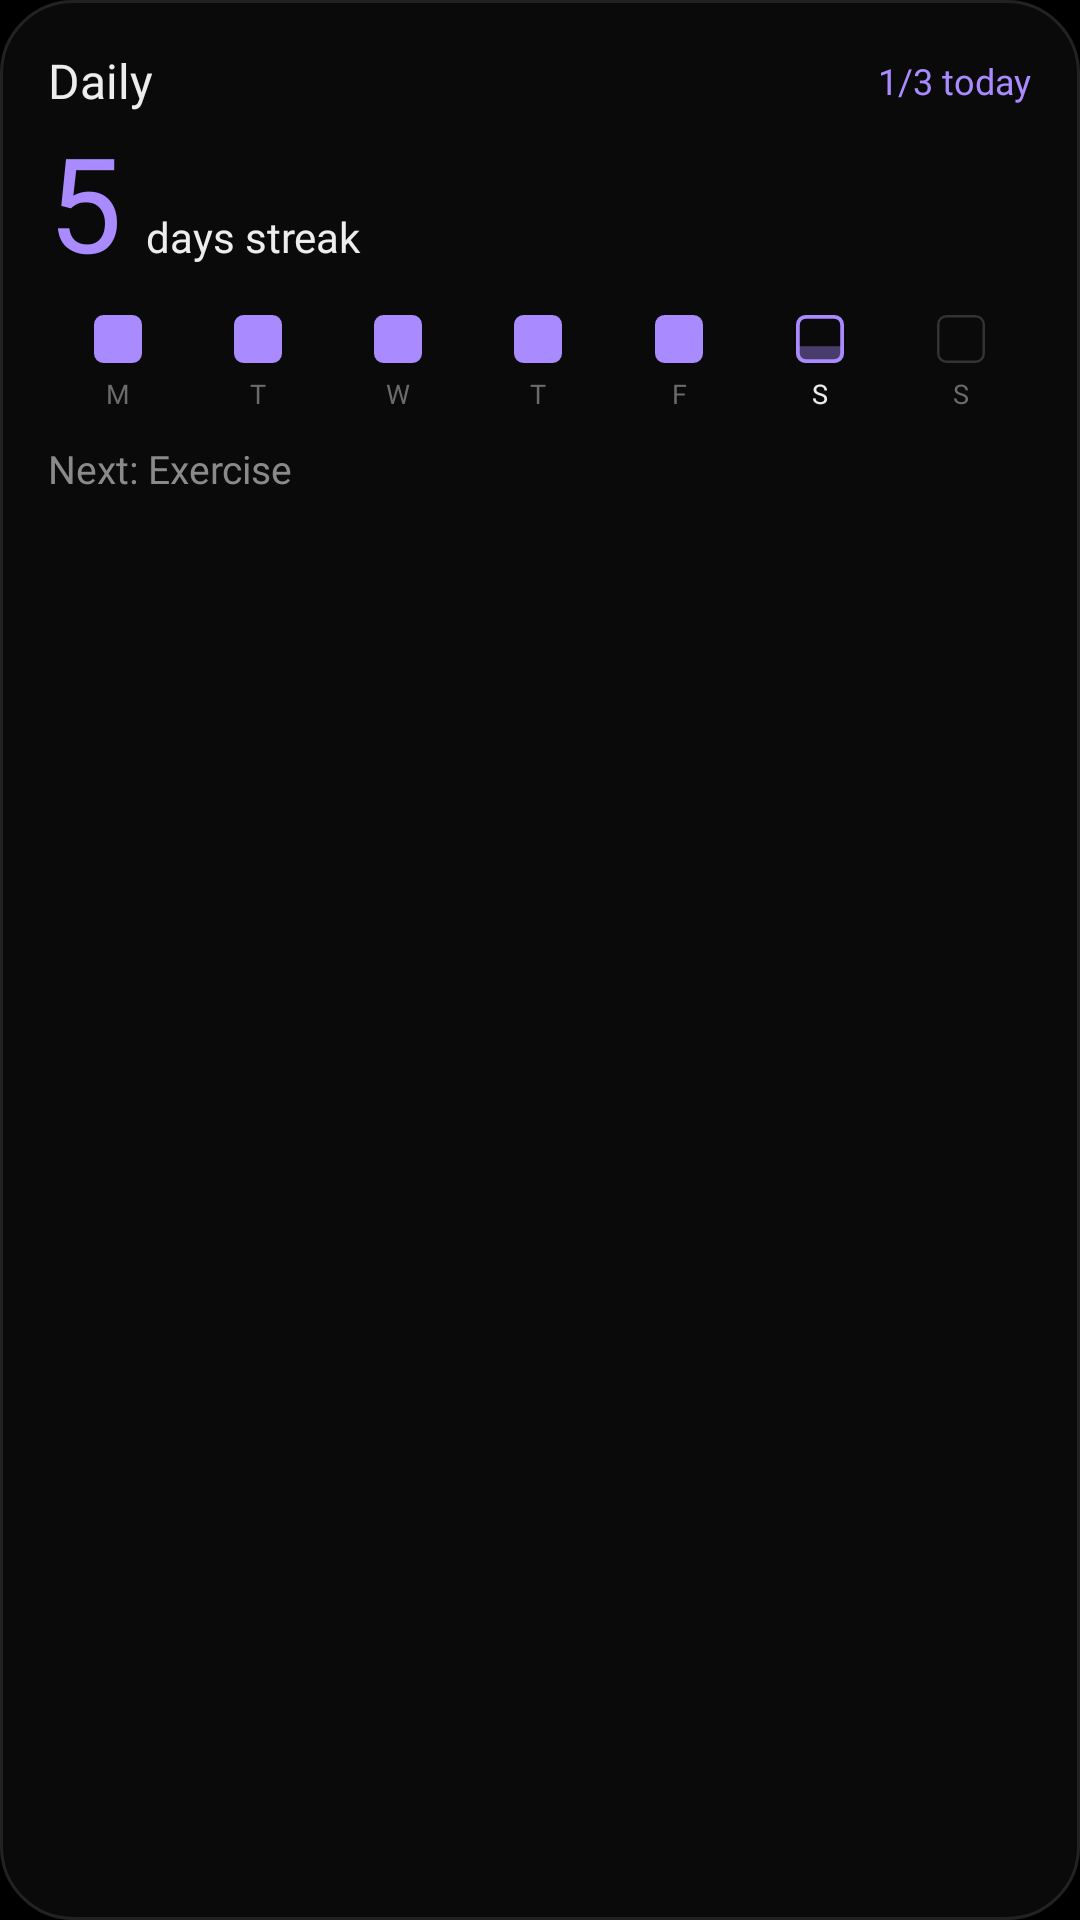

Android layout source for this screen:
<!-- AndroidManifest.xml: application theme Theme.Unutma -->
<!-- res/layout/widget_preview_streak.xml -->
<?xml version="1.0" encoding="utf-8"?>
<LinearLayout xmlns:android="http://schemas.android.com/apk/res/android" android:id="@+id/w_d_root" android:layout_width="match_parent" android:layout_height="match_parent" android:background="@drawable/widget_bg" android:orientation="vertical" android:padding="16dp">
    <LinearLayout android:layout_width="match_parent" android:layout_height="wrap_content" android:gravity="center_vertical" android:orientation="horizontal">
        <TextView android:id="@+id/w_d_title" android:layout_width="0dp" android:layout_height="wrap_content" android:layout_weight="1" android:ellipsize="end" android:fontFamily="@font/geist_medium" android:maxLines="1" android:textColor="#EDEDED" android:textSize="16sp" android:text="Daily" />
        <TextView android:id="@+id/w_d_count" android:layout_width="wrap_content" android:layout_height="wrap_content" android:layout_marginStart="6dp" android:fontFamily="@font/geist_mono_regular" android:textColor="#A98BFF" android:textSize="12sp" android:text="1/3 today" />
    </LinearLayout>
    <LinearLayout android:layout_width="match_parent" android:layout_height="wrap_content" android:layout_marginTop="6dp" android:baselineAligned="true" android:orientation="horizontal">
        <TextView android:id="@+id/w_d_streak" android:layout_width="wrap_content" android:layout_height="wrap_content" android:fontFamily="@font/geist_regular" android:includeFontPadding="false" android:textColor="#A98BFF" android:textSize="44sp" android:text="5" />
        <TextView android:id="@+id/w_d_streak_unit" android:layout_width="wrap_content" android:layout_height="wrap_content" android:layout_marginStart="8dp" android:fontFamily="@font/geist_regular" android:textColor="#EDEDED" android:textSize="14sp" android:text="days streak" />
    </LinearLayout>
    <LinearLayout android:id="@+id/w_d_week" android:layout_width="match_parent" android:layout_height="wrap_content" android:layout_marginTop="10dp" android:orientation="horizontal">
        <LinearLayout android:layout_width="0dp" android:layout_height="wrap_content" android:layout_weight="1" android:gravity="center_horizontal" android:orientation="vertical">
            <ImageView android:id="@+id/w_d_day0" android:layout_width="16dp" android:layout_height="16dp" android:contentDescription="@null" android:src="@drawable/pv_day_full" />
            <TextView android:id="@+id/w_d_letter0" android:layout_width="wrap_content" android:layout_height="wrap_content" android:layout_marginTop="4dp" android:fontFamily="@font/geist_mono_regular" android:text="M" android:textColor="#6B6B6B" android:textSize="9sp" />
        </LinearLayout>
        <LinearLayout android:layout_width="0dp" android:layout_height="wrap_content" android:layout_weight="1" android:gravity="center_horizontal" android:orientation="vertical">
            <ImageView android:id="@+id/w_d_day1" android:layout_width="16dp" android:layout_height="16dp" android:contentDescription="@null" android:src="@drawable/pv_day_full" />
            <TextView android:id="@+id/w_d_letter1" android:layout_width="wrap_content" android:layout_height="wrap_content" android:layout_marginTop="4dp" android:fontFamily="@font/geist_mono_regular" android:text="T" android:textColor="#6B6B6B" android:textSize="9sp" />
        </LinearLayout>
        <LinearLayout android:layout_width="0dp" android:layout_height="wrap_content" android:layout_weight="1" android:gravity="center_horizontal" android:orientation="vertical">
            <ImageView android:id="@+id/w_d_day2" android:layout_width="16dp" android:layout_height="16dp" android:contentDescription="@null" android:src="@drawable/pv_day_full" />
            <TextView android:id="@+id/w_d_letter2" android:layout_width="wrap_content" android:layout_height="wrap_content" android:layout_marginTop="4dp" android:fontFamily="@font/geist_mono_regular" android:text="W" android:textColor="#6B6B6B" android:textSize="9sp" />
        </LinearLayout>
        <LinearLayout android:layout_width="0dp" android:layout_height="wrap_content" android:layout_weight="1" android:gravity="center_horizontal" android:orientation="vertical">
            <ImageView android:id="@+id/w_d_day3" android:layout_width="16dp" android:layout_height="16dp" android:contentDescription="@null" android:src="@drawable/pv_day_full" />
            <TextView android:id="@+id/w_d_letter3" android:layout_width="wrap_content" android:layout_height="wrap_content" android:layout_marginTop="4dp" android:fontFamily="@font/geist_mono_regular" android:text="T" android:textColor="#6B6B6B" android:textSize="9sp" />
        </LinearLayout>
        <LinearLayout android:layout_width="0dp" android:layout_height="wrap_content" android:layout_weight="1" android:gravity="center_horizontal" android:orientation="vertical">
            <ImageView android:id="@+id/w_d_day4" android:layout_width="16dp" android:layout_height="16dp" android:contentDescription="@null" android:src="@drawable/pv_day_full" />
            <TextView android:id="@+id/w_d_letter4" android:layout_width="wrap_content" android:layout_height="wrap_content" android:layout_marginTop="4dp" android:fontFamily="@font/geist_mono_regular" android:text="F" android:textColor="#6B6B6B" android:textSize="9sp" />
        </LinearLayout>
        <LinearLayout android:layout_width="0dp" android:layout_height="wrap_content" android:layout_weight="1" android:gravity="center_horizontal" android:orientation="vertical">
            <ImageView android:id="@+id/w_d_day5" android:layout_width="16dp" android:layout_height="16dp" android:contentDescription="@null" android:src="@drawable/pv_day_today" />
            <TextView android:id="@+id/w_d_letter5" android:layout_width="wrap_content" android:layout_height="wrap_content" android:layout_marginTop="4dp" android:fontFamily="@font/geist_mono_regular" android:text="S" android:textColor="#EDEDED" android:textSize="9sp" />
        </LinearLayout>
        <LinearLayout android:layout_width="0dp" android:layout_height="wrap_content" android:layout_weight="1" android:gravity="center_horizontal" android:orientation="vertical">
            <ImageView android:id="@+id/w_d_day6" android:layout_width="16dp" android:layout_height="16dp" android:contentDescription="@null" android:src="@drawable/pv_day_empty" />
            <TextView android:id="@+id/w_d_letter6" android:layout_width="wrap_content" android:layout_height="wrap_content" android:layout_marginTop="4dp" android:fontFamily="@font/geist_mono_regular" android:text="S" android:textColor="#6B6B6B" android:textSize="9sp" />
        </LinearLayout>
    </LinearLayout>
    <TextView android:id="@+id/w_d_next" android:layout_width="match_parent" android:layout_height="wrap_content" android:layout_marginTop="10dp" android:ellipsize="end" android:fontFamily="@font/geist_regular" android:maxLines="1" android:textColor="#8A8A8A" android:textSize="13sp" android:text="Next: Exercise" />
    <FrameLayout android:layout_width="match_parent" android:layout_height="0dp" android:layout_weight="1" />
</LinearLayout>
<!-- resources referenced by this layout -->
<resources>
  <!-- drawable pv_day_empty (drawable) -->
  <?xml version="1.0" encoding="utf-8"?>
  <vector xmlns:android="http://schemas.android.com/apk/res/android"
      android:width="20dp" android:height="20dp" android:viewportWidth="20" android:viewportHeight="20">
      <path android:strokeColor="#333333" android:strokeWidth="1" android:pathData="M4,0.5h12a3.5,3.5 0 0 1 3.5,3.5v12a3.5,3.5 0 0 1 -3.5,3.5h-12a3.5,3.5 0 0 1 -3.5,-3.5v-12a3.5,3.5 0 0 1 3.5,-3.5z" />
  </vector>
  <!-- drawable pv_day_full (drawable) -->
  <?xml version="1.0" encoding="utf-8"?>
  <vector xmlns:android="http://schemas.android.com/apk/res/android"
      android:width="20dp" android:height="20dp" android:viewportWidth="20" android:viewportHeight="20">
      <path android:fillColor="#A98BFF" android:pathData="M4,0h12a4,4 0 0 1 4,4v12a4,4 0 0 1 -4,4h-12a4,4 0 0 1 -4,-4v-12a4,4 0 0 1 4,-4z" />
  </vector>
  <!-- drawable pv_day_today (drawable) -->
  <?xml version="1.0" encoding="utf-8"?>
  <vector xmlns:android="http://schemas.android.com/apk/res/android"
      android:width="20dp" android:height="20dp" android:viewportWidth="20" android:viewportHeight="20">
      <path android:fillColor="#66A98BFF" android:pathData="M0,13h20v3a4,4 0 0 1 -4,4h-12a4,4 0 0 1 -4,-4z" />
      <path android:strokeColor="#A98BFF" android:strokeWidth="1.6" android:pathData="M4,0.8h12a3.2,3.2 0 0 1 3.2,3.2v12a3.2,3.2 0 0 1 -3.2,3.2h-12a3.2,3.2 0 0 1 -3.2,-3.2v-12a3.2,3.2 0 0 1 3.2,-3.2z" />
  </vector>
  <!-- drawable widget_bg (drawable) -->
  <?xml version="1.0" encoding="utf-8"?>
  <shape xmlns:android="http://schemas.android.com/apk/res/android" android:shape="rectangle">
      <solid android:color="#0A0A0A" />
      <stroke android:width="1dp" android:color="#222222" />
      <corners android:radius="24dp" />
  </shape>
  <style name="Theme.Unutma" parent="android:Theme.Material.NoActionBar">
          <item name="android:windowBackground">#000000</item>
          <item name="android:colorBackground">#000000</item>
          <item name="android:statusBarColor">@android:color/transparent</item>
          <item name="android:navigationBarColor">@android:color/transparent</item>
      </style>
</resources>
